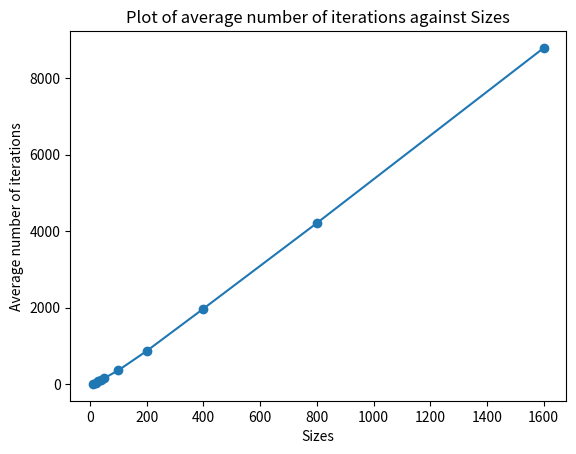

The script that saved this image:

import matplotlib.pyplot as plt
import random
def sorted(n,list_S):
    for i in range(0,n-1):
        if list_S[i]> list_S[i+1]:
            return False
    return True
def randomindex(a,b):
    if not a<b:
        return a
    result= random.randint(a, b)
    return result

def randomsort(n,list_S):
    excahnge_iteration=0
    while not sorted(n,list_S):
        i = randomindex(0,n-1)
        j= randomindex (0,n-1)
        #print('i:'+str(i)+'; j:'+str(j))
        if i<j and list_S[i]>list_S[j]:
            list_S[i], list_S[j] = list_S[j], list_S[i]
            excahnge_iteration+=1
            #print('swap is done')
    return excahnge_iteration

def experiment(size,times):
    total_iteration=0
    for time in range(times):
        arr = [random.randint(1, 100) for _ in range(size)]
        #print(' '.join(map(str, arr)))
        while not sorted(size,arr):
            sub_interation =randomsort(size,arr)
            total_iteration += sub_interation
    average= total_iteration/times
    return average

def plot(sizes_list,values_list):
    # Plotting
    plt.plot(sizes_list, values_list, marker='o', linestyle='-')

    # Adding title and labels
    plt.title('Plot of average number of iterations against Sizes')
    plt.xlabel('Sizes')
    plt.ylabel('Average number of iterations')

    # Display the plot
    plt.show()

    
   


    

if __name__ == '__main__':

    sizes = [10, 20, 30, 40, 50, 100, 200, 400, 800, 1600]
    '''
    list_results= []
    
    for i in sizes:
        result=experiment(i,1)
        list_results.append(result)
    for elem in list_results:
        print(elem)    
  '''
    values = [11.0, 38.0, 79.0, 124.0, 160.0, 366.0, 871.0, 1976.0, 4211.0, 8784.0]
    plot(sizes,values)